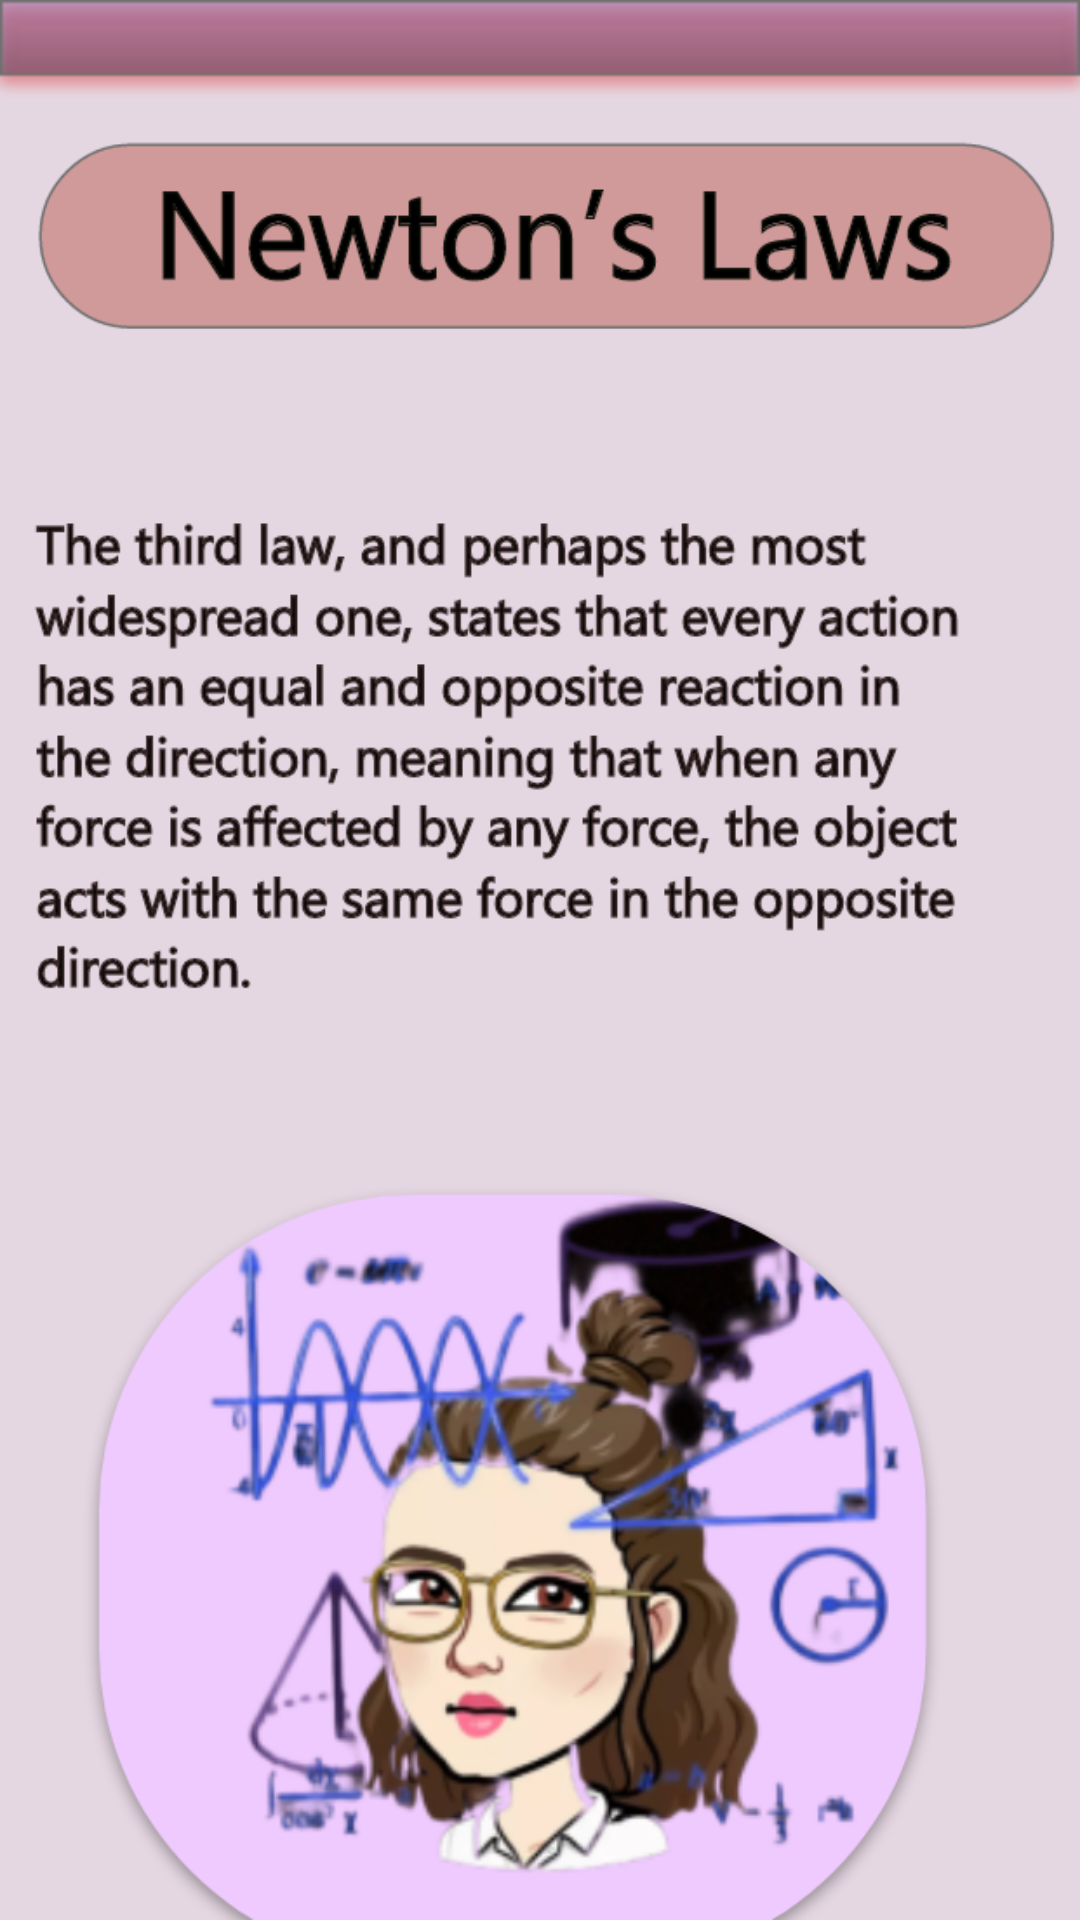

This screen was rendered from an Android layout file. Write that file and the resources it references.
<!-- AndroidManifest.xml: application theme Theme.AppCompat.NoActionBar -->
<!-- res/layout/activity_newt1.xml -->
<?xml version="1.0" encoding="utf-8"?>
<LinearLayout
    xmlns:android="http://schemas.android.com/apk/res/android"
    xmlns:app="http://schemas.android.com/apk/res-auto"
    xmlns:tools="http://schemas.android.com/tools"
    android:layout_width="match_parent"
    android:layout_height="match_parent"
    android:background="@drawable/new1"
    android:gravity="top"
    android:orientation="vertical"
    />
<!-- resources referenced by this layout -->
<resources>
  <!-- drawable new1: png bitmap (drawable-v24, 300422 bytes) -->
</resources>
